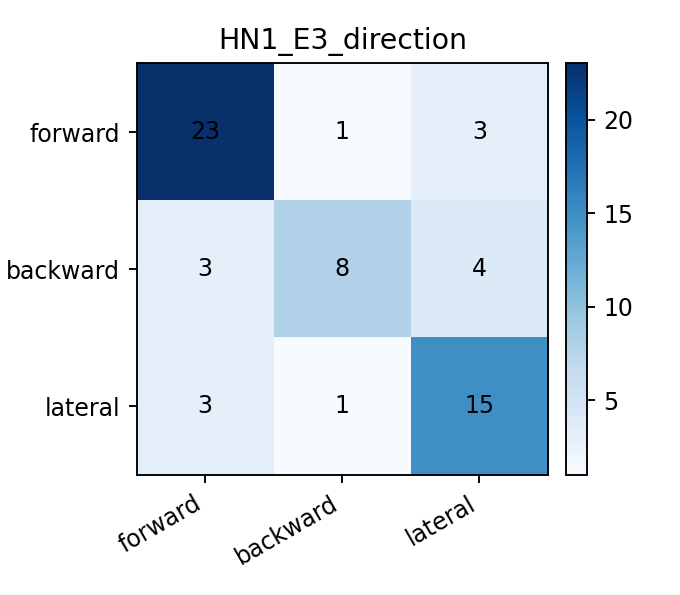

The data file committed next to this chart (first rows):
, pred_forward, pred_backward, pred_lateral
true_forward, 23, 1, 3
true_backward, 3, 8, 4
true_lateral, 3, 1, 15
